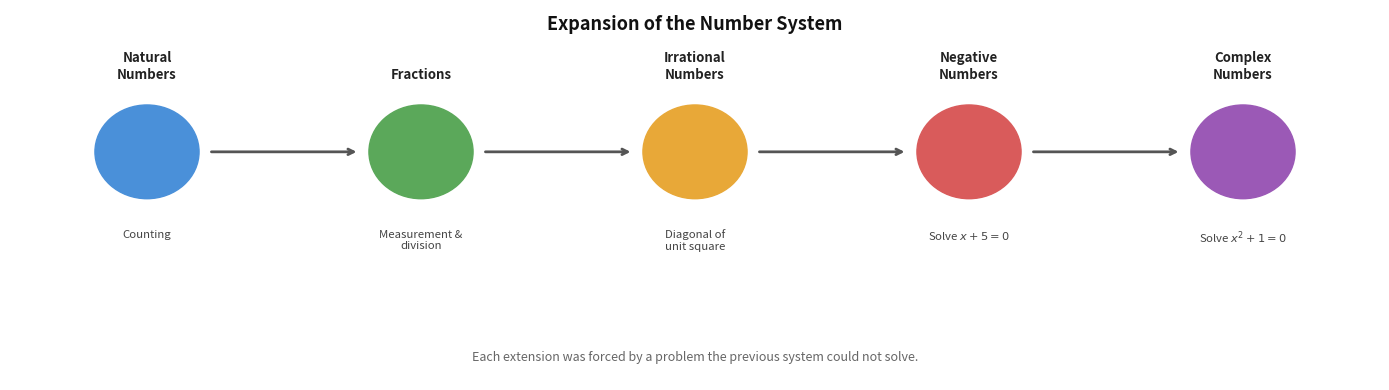

This figure's Python source: (Note: this script raises an exception after producing the figure.)
import matplotlib
matplotlib.use('Agg')
import matplotlib.pyplot as plt
import matplotlib.patches as mpatches
import numpy as np

fig, ax = plt.subplots(figsize=(14, 4))
ax.set_xlim(0, 10)
ax.set_ylim(0, 3)
ax.axis('off')
fig.patch.set_facecolor('white')

# Timeline stages
stages = [
    {"x": 1.0, "label": "Natural\nNumbers", "trigger": "Counting", "color": "#4A90D9"},
    {"x": 3.0, "label": "Fractions", "trigger": "Measurement &\ndivision", "color": "#5BA85A"},
    {"x": 5.0, "label": "Irrational\nNumbers", "trigger": r"Diagonal of" + "\nunit square", "color": "#E8A838"},
    {"x": 7.0, "label": "Negative\nNumbers", "trigger": r"Solve $x+5=0$", "color": "#D95B5B"},
    {"x": 9.0, "label": "Complex\nNumbers", "trigger": r"Solve $x^2+1=0$", "color": "#9B59B6"},
]

# Draw arrows between stages
for i in range(len(stages) - 1):
    x_start = stages[i]["x"] + 0.45
    x_end = stages[i + 1]["x"] - 0.45
    ax.annotate(
        "",
        xy=(x_end, 1.85),
        xytext=(x_start, 1.85),
        arrowprops=dict(arrowstyle="->", color="#555555", lw=2.0)
    )

# Draw each stage node
for stage in stages:
    x = stage["x"]
    color = stage["color"]

    # Circle node
    circle = plt.Circle((x, 1.85), 0.38, color=color, zorder=5)
    ax.add_patch(circle)

    # Label above node
    ax.text(x, 2.42, stage["label"], ha='center', va='bottom',
            fontsize=9.5, fontweight='bold', color='#222222',
            multialignment='center')

    # Trigger label below node
    ax.text(x, 1.22, stage["trigger"], ha='center', va='top',
            fontsize=8.2, color='#444444', style='italic',
            multialignment='center')

# Title
ax.text(5.0, 2.88, "Expansion of the Number System",
        ha='center', va='center', fontsize=13, fontweight='bold', color='#111111')

# Bottom label
ax.text(5.0, 0.18, "Each extension was forced by a problem the previous system could not solve.",
        ha='center', va='center', fontsize=9, color='#666666', style='italic')

plt.tight_layout()
plt.savefig(r"/Users/chenghaoxiang/.openclaw/workspace/tutor-openclaw-ui/generated/fig-1777184340851-mq585mqe.png", dpi=150, bbox_inches="tight")
